Photos from the image-classification dataset "Multiplayer-Rock-Paper-Scissor" in the GitHub repository dipitvasdev/Multiplayer-Rock-Paper-Scissor. Its 3 classes are: paper, rock, scissor.

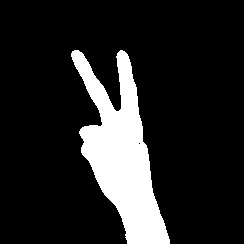
Label: scissor

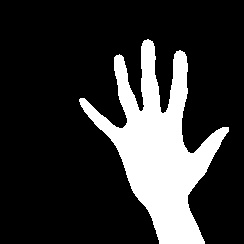
Label: paper

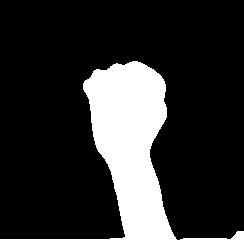
Label: rock

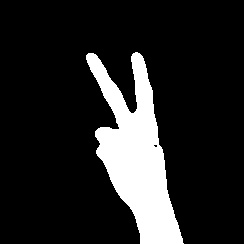
Label: scissor

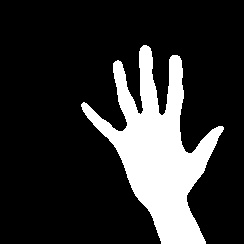
Label: paper

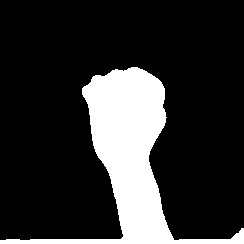
Label: rock
